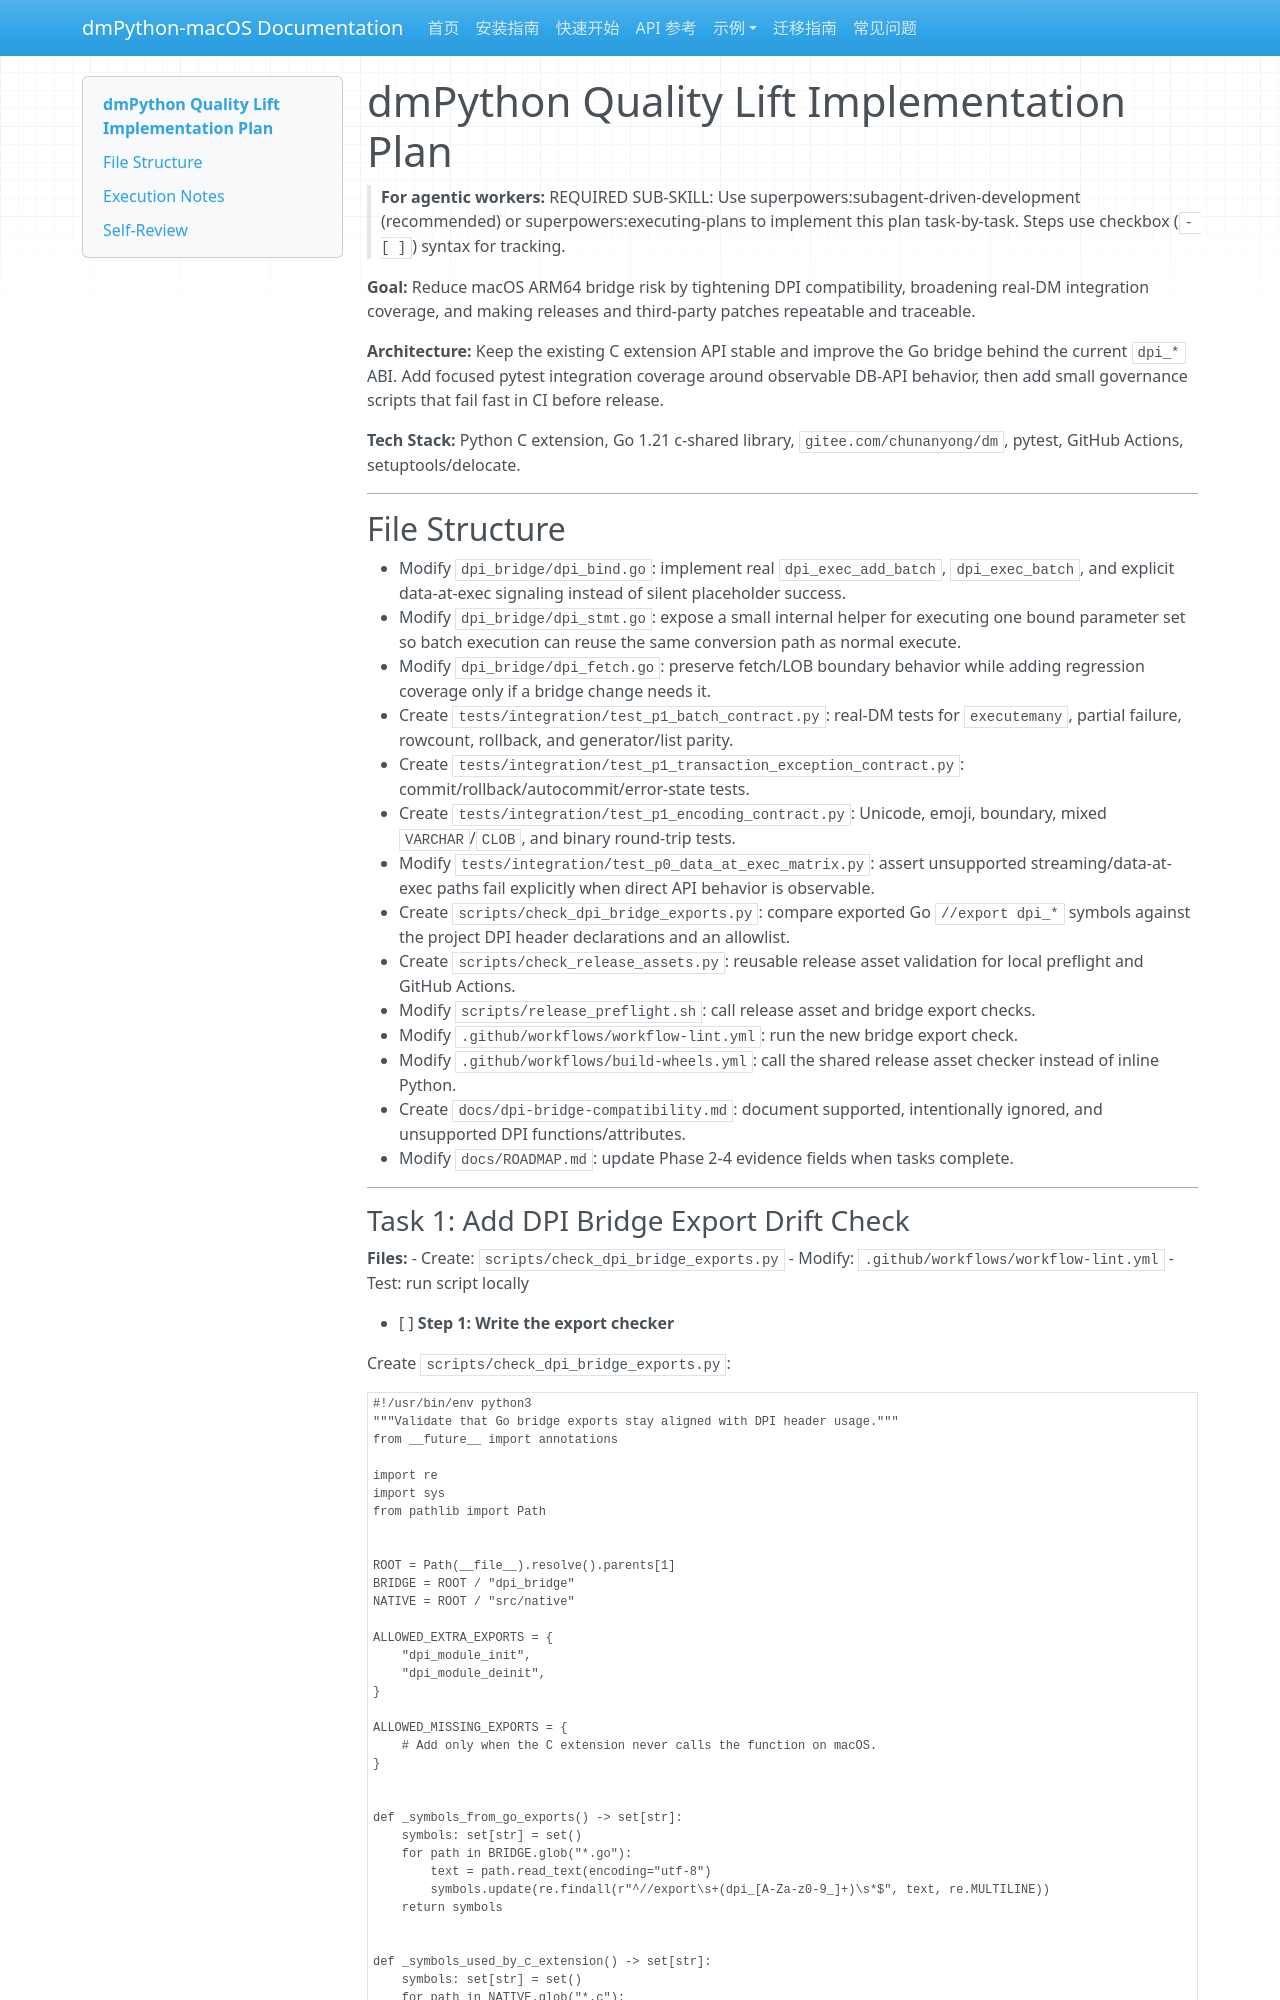

repository: skhe/dmPython · page: plans/2026-05-11-dmpython-quality-lift/index.html · generator: mkdocs

# dmPython Quality Lift Implementation Plan

> **For agentic workers:** REQUIRED SUB-SKILL: Use superpowers:subagent-driven-development (recommended) or superpowers:executing-plans to implement this plan task-by-task. Steps use checkbox (`- [ ]`) syntax for tracking.

**Goal:** Reduce macOS ARM64 bridge risk by tightening DPI compatibility, broadening real-DM integration coverage, and making releases and third-party patches repeatable and traceable.

**Architecture:** Keep the existing C extension API stable and improve the Go bridge behind the current `dpi_*` ABI. Add focused pytest integration coverage around observable DB-API behavior, then add small governance scripts that fail fast in CI before release.

**Tech Stack:** Python C extension, Go 1.21 c-shared library, `gitee.com/chunanyong/dm`, pytest, GitHub Actions, setuptools/delocate.

---

## File Structure

- Modify `dpi_bridge/dpi_bind.go`: implement real `dpi_exec_add_batch`, `dpi_exec_batch`, and explicit data-at-exec signaling instead of silent placeholder success.
- Modify `dpi_bridge/dpi_stmt.go`: expose a small internal helper for executing one bound parameter set so batch execution can reuse the same conversion path as normal execute.
- Modify `dpi_bridge/dpi_fetch.go`: preserve fetch/LOB boundary behavior while adding regression coverage only if a bridge change needs it.
- Create `tests/integration/test_p1_batch_contract.py`: real-DM tests for `executemany`, partial failure, rowcount, rollback, and generator/list parity.
- Create `tests/integration/test_p1_transaction_exception_contract.py`: commit/rollback/autocommit/error-state tests.
- Create `tests/integration/test_p1_encoding_contract.py`: Unicode, emoji, boundary, mixed `VARCHAR`/`CLOB`, and binary round-trip tests.
- Modify `tests/integration/test_p0_data_at_exec_matrix.py`: assert unsupported streaming/data-at-exec paths fail explicitly when direct API behavior is observable.
- Create `scripts/check_dpi_bridge_exports.py`: compare exported Go `//export dpi_*` symbols against the project DPI header declarations and an allowlist.
- Create `scripts/check_release_assets.py`: reusable release asset validation for local preflight and GitHub Actions.
- Modify `scripts/release_preflight.sh`: call release asset and bridge export checks.
- Modify `.github/workflows/workflow-lint.yml`: run the new bridge export check.
- Modify `.github/workflows/build-wheels.yml`: call the shared release asset checker instead of inline Python.
- Create `docs/dpi-bridge-compatibility.md`: document supported, intentionally ignored, and unsupported DPI functions/attributes.
- Modify `docs/ROADMAP.md`: update Phase 2-4 evidence fields when tasks complete.

---
